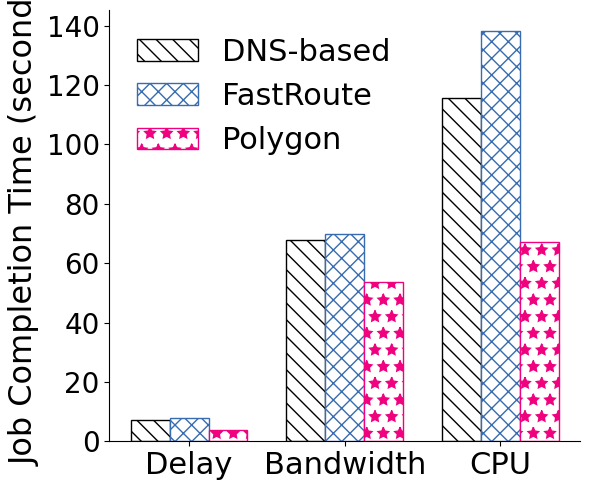

Source code (Python): (Note: this script raises an exception after producing the figure.)
import os
import pandas as pd 
import numpy as np
import matplotlib.pyplot as plt
import scipy
import seaborn as sns
import matplotlib as mpl

raw_data = {
    'Cache Level': [
        'Total', 'Total', 'Total', 'Total', 'Total', 
        'Level 1', 'Level 1', 'Level 1', 'Level 1', 'Level 1', 
        'Level 2', 'Level 2', 'Level 2', 'Level 2', 'Level 2', 
        'Level 3', 'Level 3', 'Level 3', 'Level 3', 'Level 3'
    ],
    'Method': [
        'RAND', 'FIFO', 'LRU', 'LRU-social', 'SocCache', 
        'RAND', 'FIFO', 'LRU', 'LRU-social', 'SocCache', 
        'RAND', 'FIFO', 'LRU', 'LRU-social', 'SocCache', 
        'RAND', 'FIFO', 'LRU', 'LRU-social', 'SocCache'
    ],
    'Media File Size': [
        489575848, 415480796, 397356592, 481480978, 394841358, 
        131645946, 115233788, 118613829, 130161149, 121094999,
        238884944, 201837418, 192775316, 234837509, 191517699, 
        119044958, 98409590, 85967447, 116482320, 82228660
    ]
}
result_path = './figures/results/result_fig_method_mediasize.eps'


mpl.rcParams['font.family'] = 'Times New Roman'
mpl.rcParams['pdf.fonttype'] = 42
mpl.rcParams['ps.fonttype'] = 42

mpl.rcParams['figure.figsize'] = (6, 5)
colors = sns.color_palette('Paired')
colors[0] = 'k'
colors[1] = '#1E8449'
colors[2] = (0.2196078431372549, 0.4235294117647059, 0.6901960784313725)
colors[3] = (0.9411764705882353, 0.00784313725490196, 0.4980392156862745)
hatches = ['\\\\', 'xx',  '*']

dns = [7.194,67.96,115.77]
fastroute = [7.917,69.939,138.362]
polygon = [3.738,53.748,67.048]

xlabels = ['Delay', 'Bandwidth', 'CPU']
x = np.arange(len(xlabels))  # the label locations
width = 0.5  # the width of the bars

fig, ax = plt.subplots()
rects1 = ax.bar(x - width/2, dns, width/2, 
                label='DNS-based', 
                edgecolor=colors[0], color='w')
rects2 = ax.bar(x, fastroute, width/2, 
                label='FastRoute', 
                edgecolor=colors[2], color='w')
rects3 = ax.bar(x + width/2, polygon, width/2, 
                label='Polygon', 
                edgecolor=colors[3], color='w')

for i, bars in enumerate([rects1, rects2, rects3]):
    labels = [f'{(v.get_height()):.2f}' for v in bars]
#     ax.bar_label(bars, labels=labels, label_type='edge',fontsize=21)
    for thisbar in bars.patches:
        # Set a different hatch for each bar
        thisbar.set_hatch(hatches[i])
    
plt.legend(loc='upper left',fontsize=22,ncol=1, 
#            handletextpad=0.1,columnspacing=0.1,
#            labelspacing=0.3,
#            bbox_to_anchor=(1.04, 1.07),
          frameon=False)
    
plt.yticks(fontsize=20)
plt.ylabel('Job Completion Time (second)',fontsize=23)
ax.set_xticks([0,1,2])
ax.set_xticklabels(xlabels,fontsize=22)

ax.spines['top'].set_visible(False)
ax.spines['right'].set_visible(False)
plt.tight_layout()
plt.savefig(result_path,format='eps')
# plt.show()